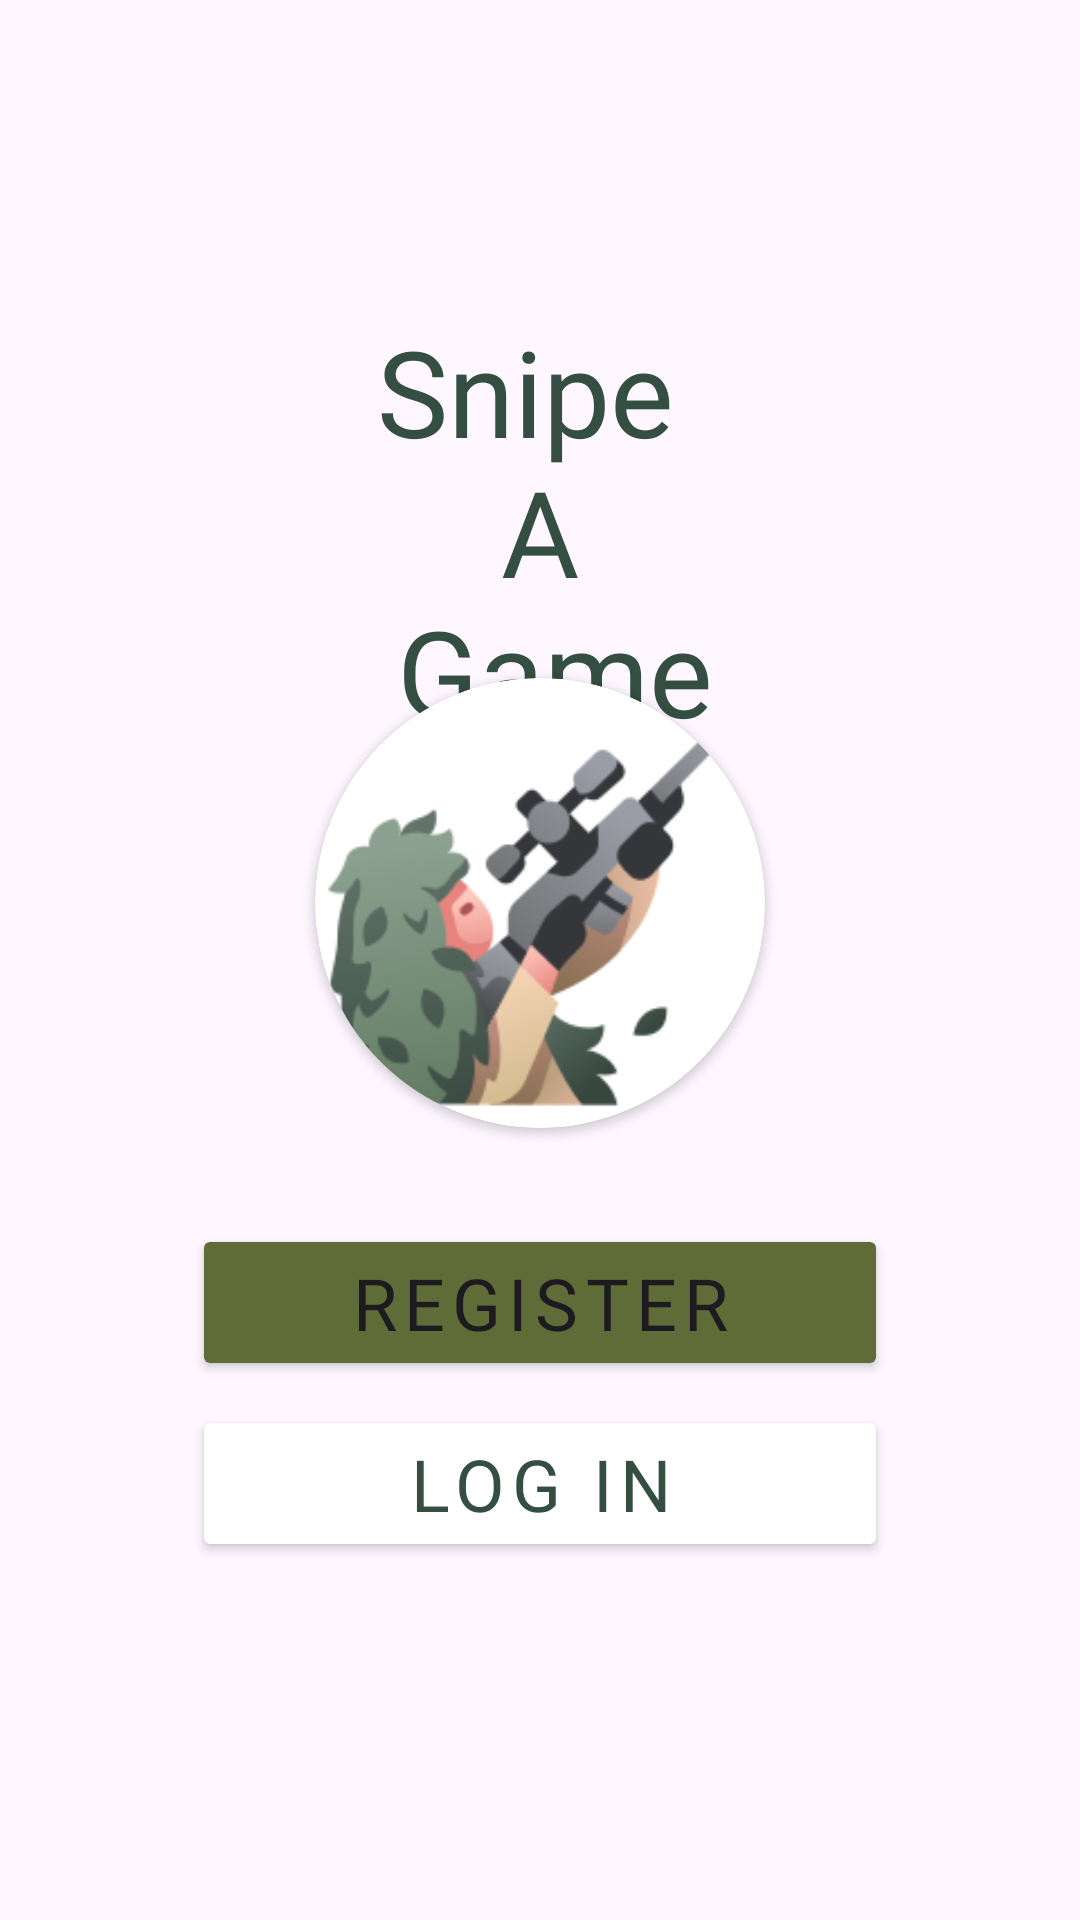

This screen was rendered from an Android layout file. Write that file and the resources it references.
<!-- AndroidManifest.xml: application theme Theme.SnipeAGame -->
<!-- res/layout/fragment_welcome.xml -->
<?xml version="1.0" encoding="utf-8"?>
<androidx.constraintlayout.widget.ConstraintLayout xmlns:android="http://schemas.android.com/apk/res/android"
    xmlns:app="http://schemas.android.com/apk/res-auto"
    android:layout_width="match_parent"
    android:layout_height="match_parent">

    <TextView
        android:id="@+id/welcomeTitle_textView"
        style="@style/LargeTitleText"
        android:layout_width="wrap_content"
        android:layout_height="wrap_content"
        android:gravity="center"
        android:text="@string/app_name_formatted"
        android:textColor="@color/stroke_dark_green"
        app:layout_constraintBottom_toTopOf="@+id/roundImage_cardView"
        app:layout_constraintEnd_toEndOf="parent"
        app:layout_constraintStart_toStartOf="parent"
        app:layout_constraintTop_toBottomOf="@id/welcomeTop_guideline" />

    <androidx.cardview.widget.CardView
        android:id="@+id/roundImage_cardView"
        android:layout_width="@dimen/size_150"
        android:layout_height="@dimen/size_150"
        android:layout_marginBottom="@dimen/size_8"
        app:cardCornerRadius="@dimen/size_150"
        app:layout_constraintBottom_toTopOf="@id/welcomeBottom_guideline"
        app:layout_constraintEnd_toEndOf="parent"
        app:layout_constraintStart_toStartOf="parent">

        <ImageView
            android:layout_width="match_parent"
            android:layout_height="match_parent"
            android:src="@drawable/splash"
            android:contentDescription="@string/app_name"/>
    </androidx.cardview.widget.CardView>

    <Button
        android:id="@+id/welcomeRegister_button"
        style="@style/ThemeButton"
        android:layout_width="0dp"
        android:layout_height="wrap_content"
        android:layout_marginTop="@dimen/size_24"
        android:text="@string/register_text"
        android:textAllCaps="true"
        app:layout_constraintEnd_toEndOf="@id/welcomeEnd_guideline"
        app:layout_constraintStart_toStartOf="@id/welcomeBegin_guideline"
        app:layout_constraintTop_toBottomOf="@id/welcomeBottom_guideline" />

    <Button
        android:id="@+id/welcomeLogin_button"
        style="@style/WhiteButton"
        android:layout_width="0dp"
        android:layout_height="wrap_content"
        android:layout_marginTop="@dimen/size_8"
        android:text="@string/log_in"
        android:textAllCaps="true"
        app:layout_constraintEnd_toEndOf="@id/welcomeEnd_guideline"
        app:layout_constraintStart_toStartOf="@id/welcomeBegin_guideline"
        app:layout_constraintTop_toBottomOf="@id/welcomeRegister_button" />

    <androidx.constraintlayout.widget.Guideline
        android:id="@+id/welcomeBottom_guideline"
        android:layout_width="wrap_content"
        android:layout_height="wrap_content"
        android:orientation="horizontal"
        app:layout_constraintGuide_percent="0.6" />

    <androidx.constraintlayout.widget.Guideline
        android:id="@+id/welcomeTop_guideline"
        android:layout_width="wrap_content"
        android:layout_height="wrap_content"
        android:orientation="horizontal"
        app:layout_constraintGuide_percent="0.2" />

    <androidx.constraintlayout.widget.Guideline
        android:id="@+id/welcomeBegin_guideline"
        android:layout_width="wrap_content"
        android:layout_height="wrap_content"
        android:orientation="vertical"
        app:layout_constraintGuide_begin="@dimen/size_64" />

    <androidx.constraintlayout.widget.Guideline
        android:id="@+id/welcomeEnd_guideline"
        android:layout_width="wrap_content"
        android:layout_height="wrap_content"
        android:orientation="vertical"
        app:layout_constraintGuide_end="@dimen/size_64" />

</androidx.constraintlayout.widget.ConstraintLayout>
<!-- resources referenced by this layout -->
<resources>
  <color name="stroke_dark_green">#344e41</color>
  <dimen name="size_150">150dp</dimen>
  <dimen name="size_24">24dp</dimen>
  <dimen name="size_64">64dp</dimen>
  <dimen name="size_8">8dp</dimen>
  <!-- drawable splash: png bitmap (drawable, 18911 bytes) -->
  <string name="app_name">SnipeAGame</string>
  <string name="app_name_formatted">Snipe \n A \n Game</string>
  <string name="log_in">Log In</string>
  <string name="register_text">Register</string>
  <style name="LargeTitleText">
          <item name="android:textSize">@dimen/size_40_text</item>
          <item name="android:textColor">@color/stroke_dark_green</item>
          <item name="android:fontFamily">@font/great_adventure</item>
          <item name="android:gravity">center</item>
      </style>
  <style name="ThemeButton">
          <item name="android:textSize">@dimen/size_24</item>
          <item name="android:backgroundTint">@color/theme_green</item>
          <item name="android:fontFamily">@font/roboto_regular</item>
          <item name="android:letterSpacing">0.1</item>
      </style>
  <style name="WhiteButton">
          <item name="android:textSize">@dimen/size_24</item>
          <item name="android:fontFamily">@font/roboto_regular</item>
          <item name="android:letterSpacing">0.1</item>
          <item name="strokeWidth">@dimen/size_1</item>
          <item name="strokeColor">@color/inactive</item>
          <item name="android:textColor">@color/stroke_dark_green</item>
          <item name="backgroundTint">@color/white</item>
      </style>
  <style name="Theme.SnipeAGame" parent="Base.Theme.SnipeAGame" />
  <dimen name="size_40_text">40sp</dimen>
  <color name="theme_green">#606c38</color>
  <dimen name="size_1">1dp</dimen>
  <color name="inactive">#6D121212</color>
  <color name="white">#FFFFFFFF</color>
  <style name="Base.Theme.SnipeAGame" parent="Theme.Material3.DayNight.NoActionBar">
          <item name="colorPrimary">@color/stroke_dark_green</item>
          <item name="colorSecondary">@color/theme_green</item>
      </style>
</resources>
